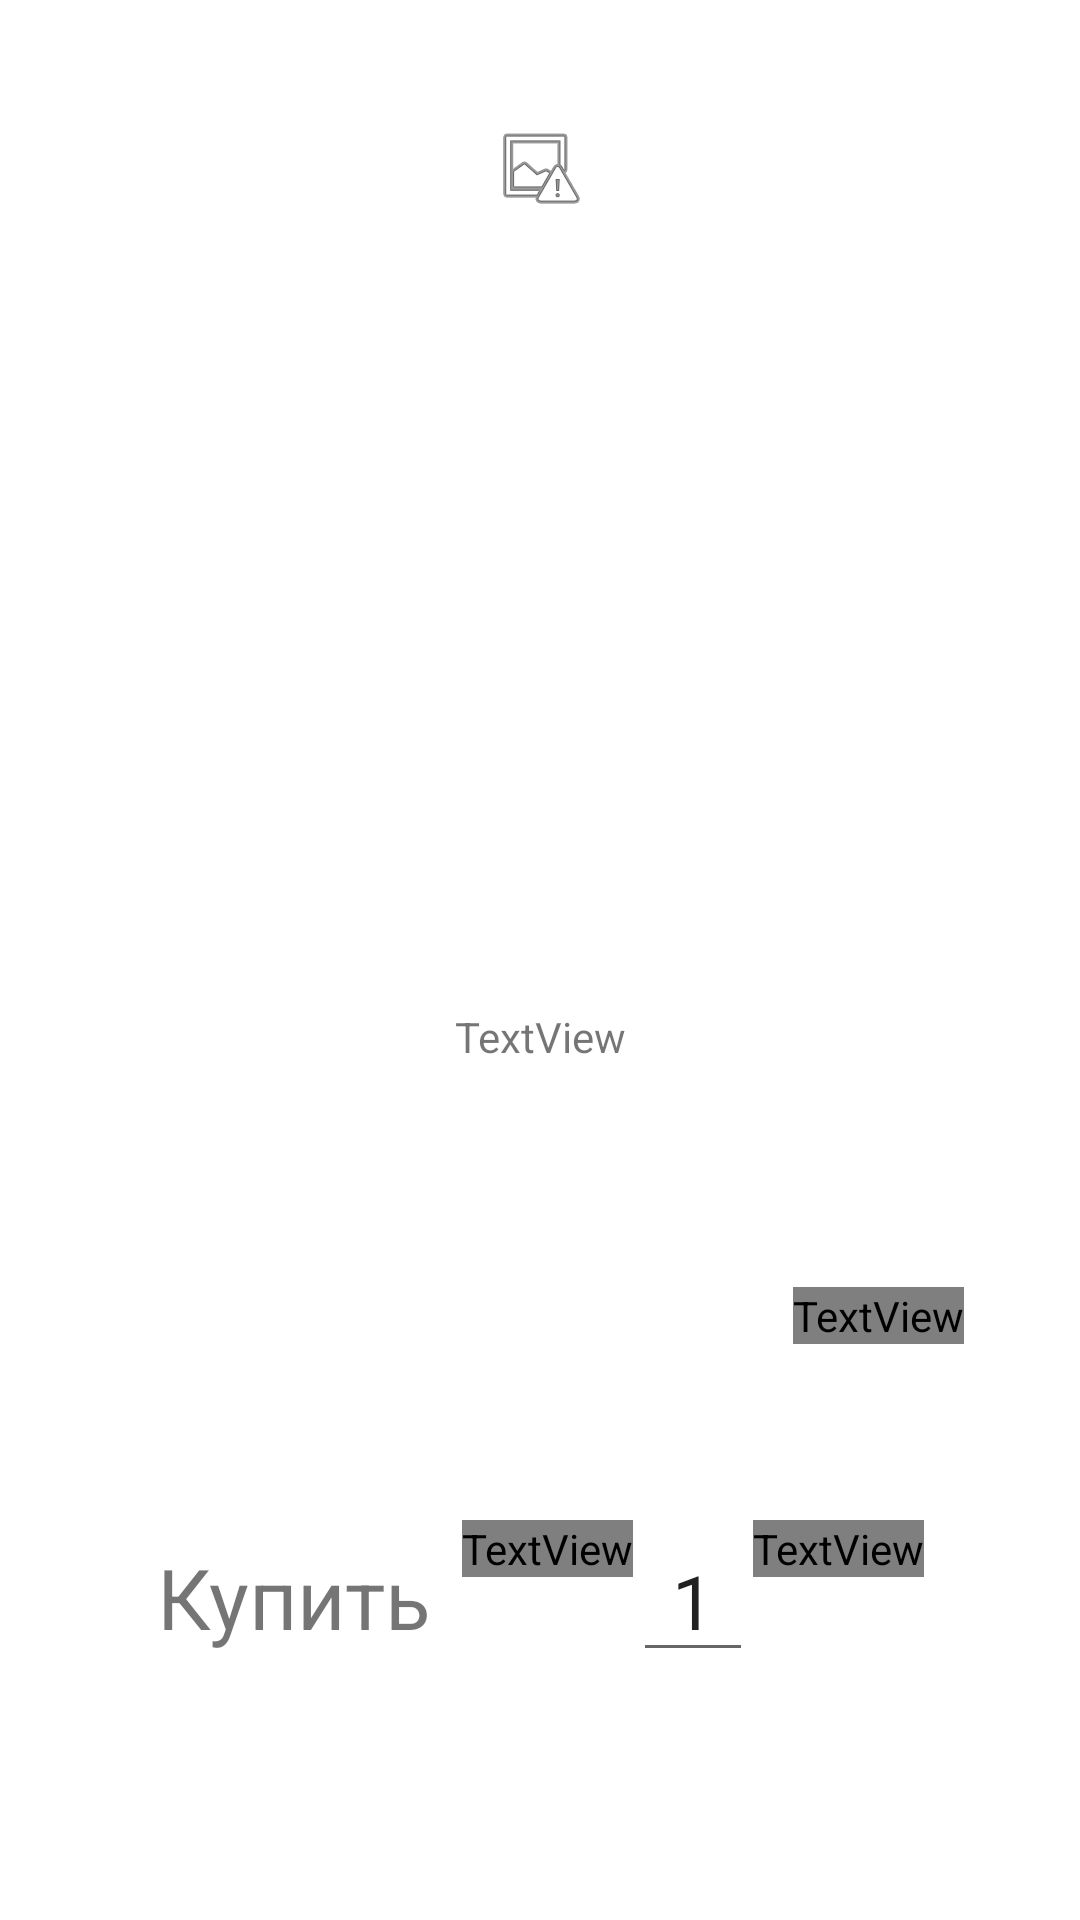

This screen was rendered from an Android layout file. Write that file and the resources it references.
<!-- AndroidManifest.xml: application theme Theme.GoodsMapper -->
<!-- res/layout/show_tovar.xml -->
<?xml version="1.0" encoding="utf-8"?>

<androidx.constraintlayout.widget.ConstraintLayout xmlns:android="http://schemas.android.com/apk/res/android"
    xmlns:app="http://schemas.android.com/apk/res-auto"
    xmlns:tools="http://schemas.android.com/tools"
    android:layout_width="match_parent"
    android:layout_height="match_parent">

    <TextView
        android:id="@+id/textViewName"
        android:layout_width="wrap_content"
        android:layout_height="wrap_content"
        android:layout_marginTop="56dp"
        android:text="TextView"
        app:layout_constraintBottom_toTopOf="@+id/imageView2"
        app:layout_constraintEnd_toEndOf="parent"
        app:layout_constraintHorizontal_bias="0.498"
        app:layout_constraintStart_toStartOf="parent"
        app:layout_constraintTop_toTopOf="parent"
        app:layout_constraintVertical_bias="0.064" />

    <ImageView
        android:id="@+id/imageView2"
        android:layout_width="wrap_content"
        android:layout_height="wrap_content"
        android:layout_marginBottom="264dp"
        app:layout_constraintBottom_toTopOf="@+id/textViewDescription"
        app:layout_constraintEnd_toEndOf="parent"
        app:layout_constraintHorizontal_bias="0.498"
        app:layout_constraintStart_toStartOf="parent"
        app:srcCompat="@android:drawable/ic_menu_report_image" />

    <TextView
        android:id="@+id/textViewDescription"
        android:layout_width="wrap_content"
        android:layout_height="wrap_content"
        android:layout_marginBottom="74dp"
        android:text="TextView"
        app:layout_constraintBottom_toTopOf="@+id/textViewShowPrice"
        app:layout_constraintEnd_toEndOf="parent"
        app:layout_constraintStart_toStartOf="parent" />

    <TextView
        android:id="@+id/textViewShowPrice"
        android:layout_width="wrap_content"
        android:layout_height="wrap_content"
        android:layout_marginBottom="192dp"
        android:fontFamily="@font/fa_solid_900"
        android:text="TextView"
        app:layout_constraintBottom_toBottomOf="parent"
        app:layout_constraintEnd_toEndOf="parent"
        app:layout_constraintHorizontal_bias="0.872"
        app:layout_constraintStart_toStartOf="parent" />

    <LinearLayout
        android:id="@+id/linearLayout"
        android:layout_width="wrap_content"
        android:layout_height="wrap_content"
        android:layout_marginBottom="16dp"
        android:orientation="horizontal"
        app:layout_constraintBottom_toBottomOf="parent"
        app:layout_constraintEnd_toEndOf="parent"
        app:layout_constraintStart_toStartOf="parent"
        app:layout_constraintTop_toBottomOf="@+id/textViewName"
        app:layout_constraintVertical_bias="1.0">

        <TextView
            android:id="@+id/textViewBuy"
            android:layout_width="wrap_content"
            android:layout_height="wrap_content"
            android:layout_marginBottom="80dp"
            android:text="@string/buy"
            android:textSize="28sp" />

        <TextView
            android:id="@+id/textViewSubstractTovar"
            android:layout_width="wrap_content"
            android:layout_height="wrap_content"
            android:layout_marginLeft="10dp"
            android:layout_weight="1"
            android:fontFamily="@font/fa_regular_400"
            android:text="@string/minus_square"
            android:textSize="21sp" />

        <EditText
            android:id="@+id/editTextCurrentAmmountTovar"
            android:layout_width="wrap_content"
            android:layout_height="wrap_content"
            android:layout_weight="1"
            android:width="40dp"
            android:ems="10"
            android:inputType="textPersonName"
            android:text="1"
            android:textAlignment="center"
            android:textSize="25sp" />

        <TextView
            android:id="@+id/textViewAddTovar"
            android:layout_width="wrap_content"
            android:layout_height="wrap_content"
            android:layout_weight="1"
            android:fontFamily="@font/fa_regular_400"
            android:text="@string/plus_square"
            android:textSize="21sp" />

    </LinearLayout>
</androidx.constraintlayout.widget.ConstraintLayout>
<!-- resources referenced by this layout -->
<resources>
  <string name="buy">Купить</string>
  <string name="minus_square"></string>
  <string name="plus_square"></string>
  <style name="Theme.GoodsMapper" parent="Theme.MaterialComponents.DayNight.DarkActionBar">
          
          <item name="colorPrimary">@color/purple_500</item>
          <item name="colorPrimaryVariant">@color/purple_700</item>
          <item name="colorOnPrimary">@color/white</item>
          
          <item name="colorSecondary">@color/teal_200</item>
          <item name="colorSecondaryVariant">@color/teal_700</item>
          <item name="colorOnSecondary">@color/black</item>
          
          <item name="android:statusBarColor" tools:targetApi="l">?attr/colorPrimaryVariant</item>
          
      </style>
  <!-- not gathered from this repository: default colours our renderer supplied (Android Studio template values) -->
  <color name="purple_500">#FF6200EE</color>
  <color name="purple_700">#FF3700B3</color>
  <color name="teal_200">#FF03DAC5</color>
  <color name="teal_700">#FF018786</color>
  <color name="black">#FF000000</color>
  <color name="white">#FFFFFFFF</color>
</resources>
